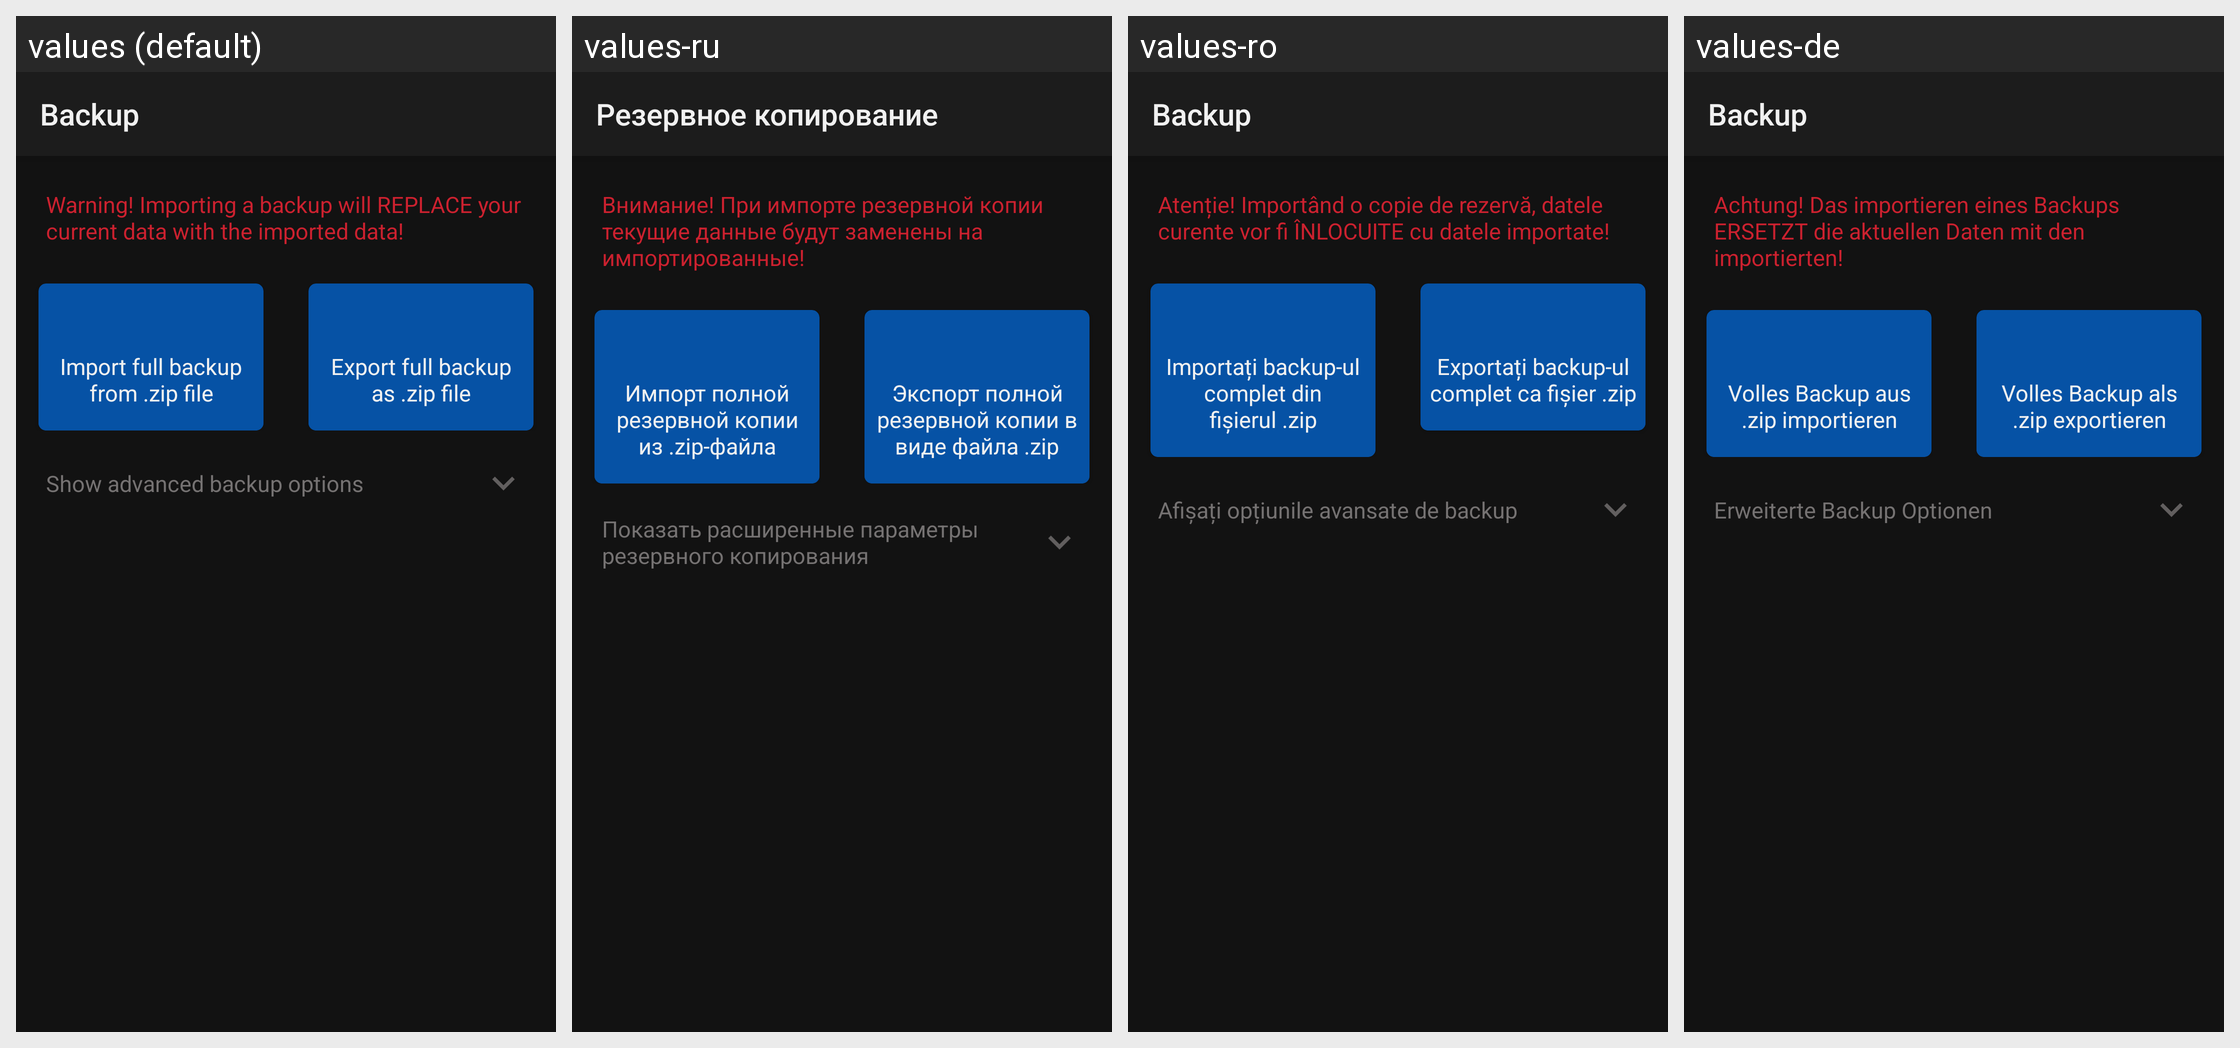

Here is an Android app screen in its default locale and in the app's own translations. Write out the translated-string differences for the strings that appear on this screen.
Android screen res/layout/fragment_settings_backup.xml rendered under 4 locales, left to right: values (default), values-ru, values-ro, values-de. Device: Nexus 5 (rendered at 1080×1920; each locale shown at half size, 540×960, under a caption strip naming it); theme AppThemeDark.
Other locales in the repository, not shown: values-es, values-fr, values-it.
Strings drawn on this screen, with the default value and each locale's value (text and hints the layout hard-codes, and strings that could not be matched under every locale, appear in the picture but are not listed):

settingsBackupTitle
  values: Backup
  values-ru: Резервное копирование
  values-ro: Backup
  values-de: Backup

settingsBackupWarning
  values: Warning! Importing a backup will REPLACE your current data with the imported data!
  values-ru: Внимание! При импорте резервной копии текущие данные будут заменены на импортированные!
  values-ro: Atenție! Importând o copie de rezervă, datele curente vor fi ÎNLOCUITE cu datele importate!
  values-de: Achtung! Das importieren eines Backups ERSETZT die aktuellen Daten mit den importierten!

settingsBackupImportTitle
  values: Import full backup from .zip file
  values-ru: Импорт полной резервной копии из .zip-файла
  values-ro: Importați backup-ul complet din fișierul .zip
  values-de: Volles Backup aus
      .zip importieren

settingsBackupExportTitle
  values: Export full backup
      as .zip file
  values-ru: Экспорт полной резервной копии в виде файла .zip
  values-ro: Exportați backup-ul complet ca fișier .zip
  values-de: Volles Backup als
      .zip exportieren

show_advanced_backup_options
  values: Show advanced backup options
  values-ru: Показать расширенные параметры резервного копирования
  values-ro: Afișați opțiunile avansate de backup
  values-de: Erweiterte Backup Optionen
